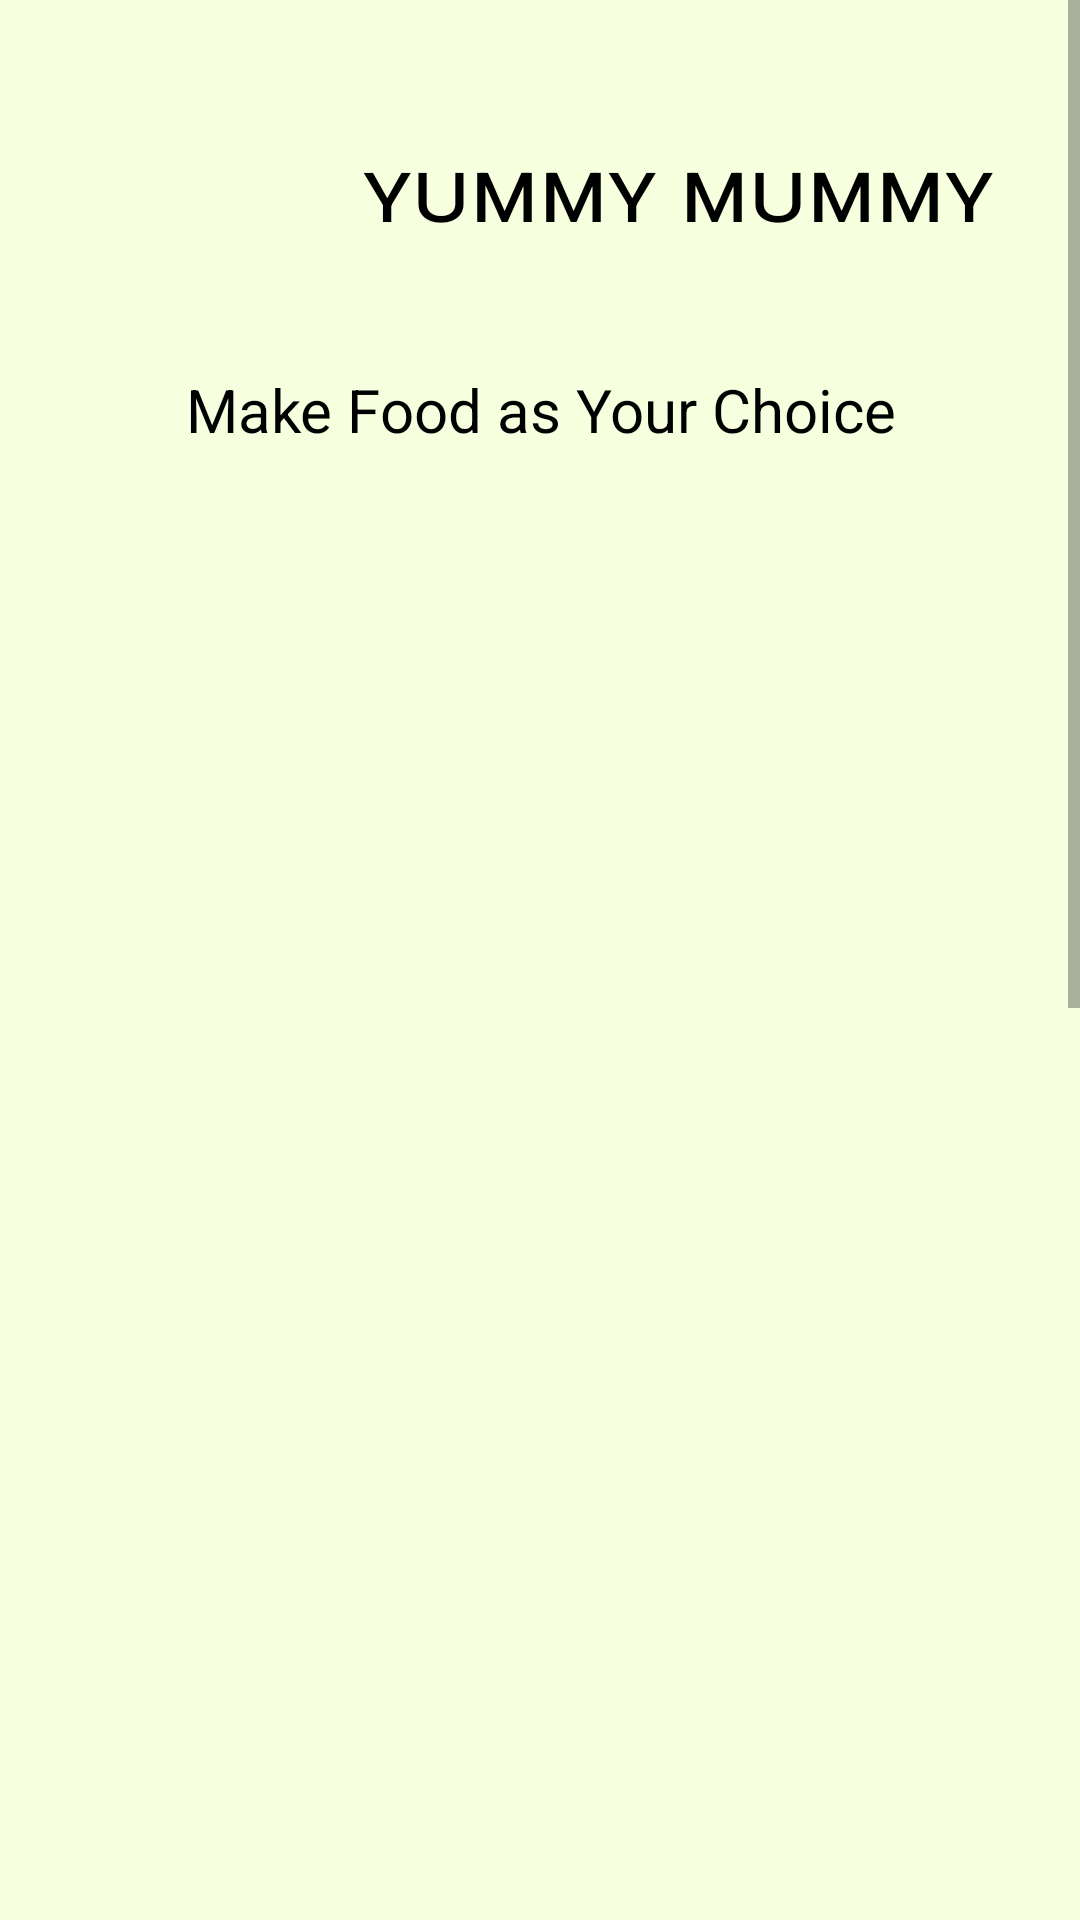

Produce the Android XML layout that renders to this screen, including the resource entries it uses.
<!-- AndroidManifest.xml: application theme Theme.YummyMommy -->
<!-- res/layout/activity_main2.xml -->
<?xml version="1.0" encoding="utf-8"?>
<androidx.constraintlayout.widget.ConstraintLayout xmlns:android="http://schemas.android.com/apk/res/android"
    xmlns:app="http://schemas.android.com/apk/res-auto"
    xmlns:tools="http://schemas.android.com/tools"
    android:layout_width="match_parent"
    android:layout_height="match_parent"
    tools:context=".MainActivity2">

    <ScrollView
        android:layout_width="match_parent"
        android:layout_height="match_parent"
        tools:layout_editor_absoluteX="0dp"
        tools:layout_editor_absoluteY="-224dp">

        <LinearLayout
            android:layout_width="match_parent"
            android:layout_height="match_parent"
            android:background="#F6FFDE"
            android:orientation="vertical"
            tools:context=".MainActivity2">

            <TextView
                android:layout_width="452dp"
                android:layout_height="104dp"
                android:layout_marginTop="10dp"
                android:gravity="center"
                android:text="ʏᴜᴍᴍʏ ᴍᴜᴍᴍʏ"
                android:textColor="@color/black"
                android:textSize="31dp" />

            <TextView
                android:layout_width="match_parent"
                android:layout_height="45dp"
                android:gravity="center"
                android:text="Make Food as Your Choice"
                android:textColor="@color/black"
                android:textSize="20dp" />

            <LinearLayout
                android:id="@+id/first"
                android:layout_width="match_parent"
                android:layout_height="238dp"
                android:layout_marginTop="20dp"
                android:background="@drawable/sweet"
                android:orientation="horizontal">
            </LinearLayout>

            <LinearLayout
                android:id="@+id/second"
                android:layout_width="match_parent"
                android:layout_height="232dp"
                android:layout_marginTop="30dp"
                android:background="@drawable/dinner"
                android:orientation="horizontal"
                android:shape="rectangle">

                <TextView
                    android:layout_width="wrap_content"
                    android:layout_height="wrap_content"
                    android:layout_marginLeft="100dp"
                    android:text="LUNCH MENU"
                    android:textColor="#F6FFDE"
                    android:textSize="30dp" />

                <TextView
                    android:layout_width="wrap_content"
                    android:layout_height="wrap_content"
                    android:layout_marginLeft="-190dp"
                    android:layout_marginTop="40dp"
                    android:textColor="#0C0C0C"
                    android:textSize="16dp" />


            </LinearLayout>

            <LinearLayout
                android:id="@+id/third"
                android:layout_width="match_parent"
                android:layout_height="238dp"
                android:layout_marginTop="30dp"
                android:background="@drawable/dinner"
                android:orientation="horizontal">

                <TextView
                    android:layout_width="wrap_content"
                    android:layout_height="wrap_content"
                    android:layout_marginLeft="100dp"
                    android:text="DINNER MENU"
                    android:textColor="#F6FFDE"
                    android:textSize="30dp" />

                <TextView
                    android:layout_width="wrap_content"
                    android:layout_height="wrap_content"
                    android:layout_marginLeft="-190dp"
                    android:layout_marginTop="40dp"
                    android:textColor="#0C0C0C"
                    android:textSize="16dp" />
            </LinearLayout>

            <LinearLayout
                android:id="@+id/four"
                android:layout_width="match_parent"
                android:layout_height="242dp"
                android:layout_marginTop="30dp"
                android:background="@drawable/dinner"
                android:gravity="center"
                android:orientation="horizontal">

                <TextView
                    android:layout_width="wrap_content"
                    android:layout_height="wrap_content"
                    android:layout_marginLeft="0dp"
                    android:layout_marginTop="-60dp"
                    android:orientation="horizontal"
                    android:text="BREAKFAST MENU"
                    android:textColor="#F6FFDE"
                    android:textSize="30dp" />


            </LinearLayout>

        </LinearLayout>
    </ScrollView>

</androidx.constraintlayout.widget.ConstraintLayout>
<!-- resources referenced by this layout -->
<resources>
  <color name="black">#FF000000</color>
  <style name="Theme.YummyMommy" parent="Theme.MaterialComponents.DayNight.NoActionBar">
          
          <item name="colorPrimary">@color/purple_500</item>
          <item name="colorPrimaryVariant">@color/purple_700</item>
          <item name="colorOnPrimary">@color/white</item>
          
          <item name="colorSecondary">@color/teal_200</item>
          <item name="colorSecondaryVariant">@color/teal_700</item>
          <item name="colorOnSecondary">@color/black</item>
          
          <item name="android:statusBarColor">?attr/colorPrimaryVariant</item>
          
      </style>
  <color name="purple_500">#FF6200EE</color>
  <color name="purple_700">#bce384</color>
  <color name="white">#FFFFFFFF</color>
  <color name="teal_200">#FF03DAC5</color>
  <color name="teal_700">#FF018786</color>
</resources>
